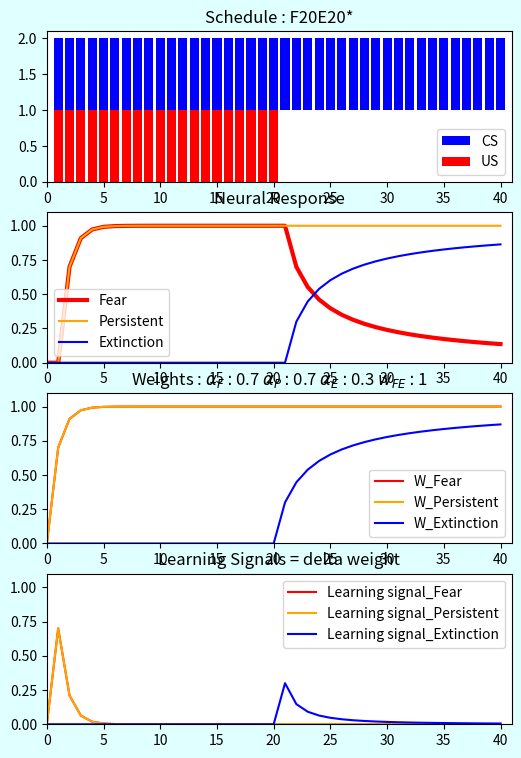

Reproduce this figure in Python.
import numpy as np
from matplotlib import pyplot as plt


class Model:
    def __init__(self, alpha_F=0.7, alpha_P=0.7, alpha_E=0.3):
        np.random.seed()
        self.Schedule = []
        self.alpha_F = alpha_F
        self.alpha_P = alpha_P
        self.alpha_E = alpha_E
        self.wipeMemory()

    def wipeMemory(self):
        # Clear neural activity
        self.F = np.array([0])
        self.P = np.array([0])
        self.E = np.array([0])
        # Clear Weights
        self.w_F = np.array([0])
        self.w_P = np.array([0])
        self.w_E = np.array([0])
        self.w_FE = 1
        # Clear dWeights
        self.d_w_F = np.array([0])
        self.d_w_P = np.array([0])
        self.d_w_E = np.array([0])
        print("""                                         
                                                              _                _ _ 
                                                             (_)              | | |
         _ __ ___   ___ _ __ ___   ___  _ __ _   _  __      ___ _ __   ___  __| | |
        | '_ ` _ \ / _ \ '_ ` _ \ / _ \| '__| | | | \ \ /\ / / | '_ \ / _ \/ _` | |
        | | | | | |  __/ | | | | | (_) | |  | |_| |  \ V  V /| | |_) |  __/ (_| |_|
        |_| |_| |_|\___|_| |_| |_|\___/|_|   \__, |   \_/\_/ |_| .__/ \___|\__,_(_)
                                              __/ |            | |                 
                                             |___/             |_|      
         """)

    def generateSchedule(self, scheduleList, P_prob=0.5):
        """
        Generate CS, US Schedule
        :param scheduleList: string of schedule. 'CharacterNumberCharacterNumber... *'
        F : full conditioning
        P : partial conditioning
        E : Extinction
        R : Rest
        T : Torture
        Ends with '*'
        Example : 'F10E10F10*'
        :param P_prob: probability of US in partial conditioning schedule
        :return: np.array with n x 2 dim. (n= numTrial)
        """
        # Initialize
        Schedule = np.empty((0, 2), int)
        self.ScheduleList = scheduleList
        # Generate Schedule array
        number_buffer = ''
        type_buffer = ''
        for t in range(len(scheduleList)):
            if scheduleList[t].isdigit():
                number_buffer += scheduleList[t]
            else:
                if number_buffer != '' or scheduleList[t] == '*':  # end of number
                    scheduleType = type_buffer
                    trial = int(number_buffer)
                    number_buffer = ''
                    # Generate Schedule array based on type
                    if scheduleType == 'F':  # full conditioning
                        Schedule = np.append(Schedule, np.ones((trial, 2)), axis=0)
                    elif scheduleType == 'P':  # partial conditioning
                        Schedule = np.append(Schedule, np.concatenate([np.ones((trial, 1)),
                                                                       np.random.choice([0, 1], size=(trial, 1),
                                                                                        p=[1 - P_prob, P_prob])],
                                                                      axis=1), axis=0)
                    elif scheduleType == 'E':  # extinction
                        Schedule = np.append(Schedule,
                                             np.concatenate([np.ones((trial, 1)), np.zeros((trial, 1))], axis=1),
                                             axis=0)
                    elif scheduleType == 'R':  # remain
                        Schedule = np.append(Schedule, np.zeros((trial, 2)), axis=0)
                    elif scheduleType == 'T':  # torture
                        Schedule = np.append(Schedule,
                                             np.concatenate([np.zeros((trial, 1)), np.ones((trial, 1))], axis=1),
                                             axis=0)
                    else:
                        raise Exception('Invalid type')
                type_buffer = scheduleList[t]
        self.Schedule = Schedule
        print("""
          _____      _              _       _         _____                           _           _ _ 
         / ____|    | |            | |     | |       / ____|                         | |         | | |
        | (___   ___| |__   ___  __| |_   _| | ___  | |  __  ___ _ __   ___ _ __ __ _| |_ ___  __| | |
         \___ \ / __| '_ \ / _ \/ _` | | | | |/ _ \ | | |_ |/ _ \ '_ \ / _ \ '__/ _` | __/ _ \/ _` | |
         ____) | (__| | | |  __/ (_| | |_| | |  __/ | |__| |  __/ | | |  __/ | | (_| | ||  __/ (_| |_|
        |_____/ \___|_| |_|\___|\__,_|\__,_|_|\___|  \_____|\___|_| |_|\___|_|  \__,_|\__\___|\__,_(_)
        """)

    def run(self):
        numTrial = np.size(self.Schedule, 0)

        for trial in range(numTrial):
            # Append neural activities
            self.P = np.append(self.P, self.w_P[-1] * self.Schedule[trial, 0])
            self.E = np.append(self.E, self.w_E[-1] * self.Schedule[trial, 0])
            self.F = np.append(self.F, self.w_F[-1] * self.Schedule[trial, 0] - self.w_FE * self.E[-1])

            # Calculate weight change
            d_w_F = self.alpha_F * self.Schedule[trial, 0] * max(0, self.Schedule[trial, 1] - self.F[-1])
            d_w_P = self.alpha_P * self.Schedule[trial, 0] * max(0, self.Schedule[trial, 1] - self.P[-1])
            d_w_E = self.alpha_E * self.Schedule[trial, 0] * max(0, self.F[-1] * (self.P[-1] - self.Schedule[trial, 1] - self.E[-1]))

            # Save dWeights
            self.d_w_F = np.append(self.d_w_F, d_w_F)
            self.d_w_P = np.append(self.d_w_P, d_w_P)
            self.d_w_E = np.append(self.d_w_E, d_w_E)

            # Apply weight change
            self.w_F = np.append(self.w_F, self.w_F[-1] + d_w_F)
            self.w_P = np.append(self.w_P, self.w_P[-1] + d_w_P)
            self.w_E = np.append(self.w_E, self.w_E[-1] + d_w_E)

        print("""
         _____   ____  _   _ ______ _ 
        |  __ \ / __ \| \ | |  ____| |
        | |  | | |  | |  \| | |__  | |
        | |  | | |  | | . ` |  __| | |
        | |__| | |__| | |\  | |____|_|
        |_____/ \____/|_| \_|______(_)
        """)

    def plot(self):
        # Generate figure
        fig = plt.figure(figsize=(6,9))
        fig.clf()
        fig.patch.set_facecolor('lightcyan')
        ax = fig.subplots(4,1)
        ax[0].set_xlim(0, np.size(self.Schedule, 0)+1)
        ax[0].set_ylim(0, 2.1)
        ax[0].bar(np.arange(np.size(self.Schedule, 0))+1, self.Schedule[:,0], color='blue', bottom = 1)
        ax[0].bar(np.arange(np.size(self.Schedule, 0))+1, self.Schedule[:,1], color='red')
        ax[0].legend(['CS','US'])
        ax[0].set_title('Schedule : ' + self.ScheduleList)

        ax[1].set_xlim(0, np.size(self.Schedule, 0)+1)
        ax[1].set_ylim(0, 1.1)
        ax[1].plot(self.F, color='red', linewidth=3)
        ax[1].plot(self.P, color='orange')
        ax[1].plot(self.E, color='blue')
        ax[1].legend(['Fear', 'Persistent', 'Extinction'])
        ax[1].set_title('Neural Response')

        ax[2].set_xlim(0, np.size(self.Schedule, 0)+1)
        ax[2].set_ylim(0, 1.1)
        ax[2].plot(self.w_F, color='red')
        ax[2].plot(self.w_P, color='orange')
        ax[2].plot(self.w_E, color='blue')
        ax[2].legend(['W_Fear', 'W_Persistent', 'W_Extinction'])
        ax[2].set_title(
            'Weights : $α_{F} : $' + str(self.alpha_F) + ' $α_{P} : $' + str(self.alpha_P) + ' $α_{E} : $' + str(self.alpha_E) + ' $w_{FE} : $' + str(self.w_FE))

        ax[3].set_xlim(0, np.size(self.Schedule, 0) + 1)
        ax[3].set_ylim(0, 1.1)
        ax[3].plot(self.d_w_F, color='red')
        ax[3].plot(self.d_w_P, color='orange')
        ax[3].plot(self.d_w_E, color='blue')
        ax[3].legend(['Learning signal_Fear', 'Learning signal_Persistent', 'Learning signal_Extinction'])
        ax[3].set_title('Learning Signals = delta weight')
        fig.show()

class Model_E(Model):
    # override
    def __init__(self, alpha_F=0.7, alpha_P=0.7, alpha_E1=0.3, alpha_E2 = 0.3):
        super(Model_E, self).__init__()
        np.random.seed()
        self.Schedule = []
        self.alpha_F = alpha_F
        self.alpha_P = alpha_P
        self.alpha_E1 = alpha_E1
        self.alpha_E2 = alpha_E2
        self.wipeMemory()

t = Model()
t.generateSchedule('F20E20*')
t.run()
t.plot()


